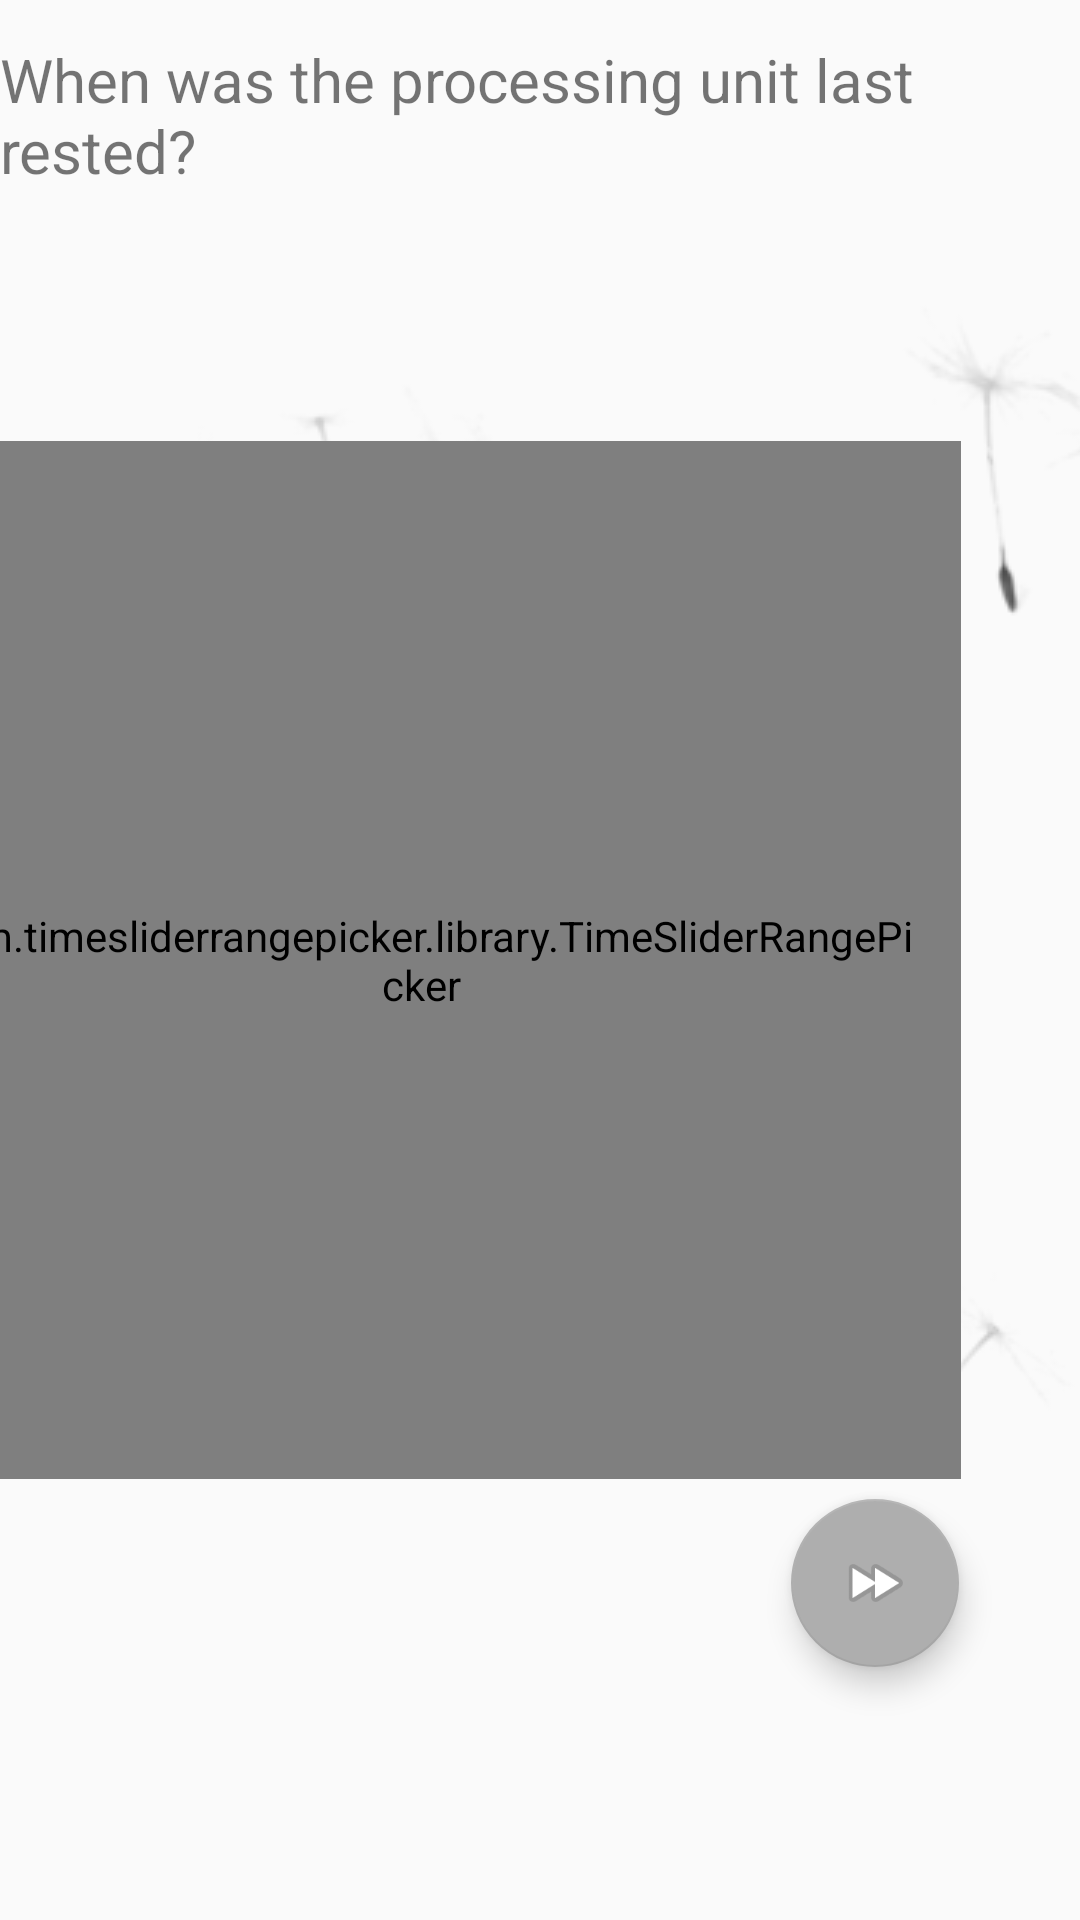

Produce the Android XML layout that renders to this screen, including the resource entries it uses.
<!-- AndroidManifest.xml: application theme AppTheme -->
<!-- res/layout/fragment_sleep_scoring.xml -->
<?xml version="1.0" encoding="utf-8"?>
<androidx.constraintlayout.widget.ConstraintLayout
    xmlns:android="http://schemas.android.com/apk/res/android"
    xmlns:app="http://schemas.android.com/apk/res-auto"
    xmlns:tools="http://schemas.android.com/tools"
    android:layout_width="match_parent"
    android:layout_height="match_parent">

    <ImageView
        android:id="@+id/backgroundImgDandy"
        android:layout_width="wrap_content"
        android:layout_height="wrap_content"
        android:scaleType="centerCrop"
        android:src="@drawable/dandiliongrey"
        app:layout_constraintBottom_toBottomOf="parent"
        app:layout_constraintEnd_toEndOf="parent"
        app:layout_constraintHorizontal_bias="0.0"
        app:layout_constraintStart_toStartOf="parent"
        app:layout_constraintTop_toTopOf="parent"
        app:layout_constraintVertical_bias="0.495" />

    <TextView
        android:id="@+id/sleepQuestion"
        android:layout_width="wrap_content"
        android:layout_height="wrap_content"
        android:text="When was the processing unit last rested?"
        android:textSize="20dp"
        app:layout_constraintBottom_toBottomOf="parent"
        app:layout_constraintEnd_toEndOf="parent"
        app:layout_constraintHorizontal_bias="0.5"
        app:layout_constraintStart_toStartOf="parent"
        app:layout_constraintTop_toTopOf="parent"
        app:layout_constraintVertical_bias="0.022" />

    <com.timesliderrangepicker.library.TimeSliderRangePicker
        android:id="@+id/timeSelect"
        android:layout_width="360dp"
        android:layout_height="346dp"
        android:layout_margin="40dp"
        android:layout_marginBottom="8dp"
        android:padding="15dp"
        app:arc_color_am="#FFFFD52D"
        app:arc_color_pm="#FF19034E"
        app:arc_dash_size="20dp"
        app:border_color="#3F484F"
        app:border_thickness="25dp"
        app:layout_constraintBottom_toBottomOf="parent"
        app:layout_constraintHorizontal_bias="1.0"
        app:layout_constraintLeft_toLeftOf="parent"
        app:layout_constraintRight_toRightOf="parent"
        app:layout_constraintTop_toTopOf="parent"
        app:layout_constraintVertical_bias="0.5"
        app:thumb_size="28dp" />

    <com.google.android.material.floatingactionbutton.FloatingActionButton
        android:id="@+id/floatingActionButton"
        android:layout_width="wrap_content"
        android:layout_height="wrap_content"
        android:clickable="true"
        android:onClick="sleepSaveBtnClicked"
        app:layout_constraintBottom_toBottomOf="@+id/backgroundImgDandy"
        app:layout_constraintEnd_toEndOf="parent"
        app:layout_constraintHorizontal_bias="0.867"
        app:layout_constraintStart_toStartOf="parent"
        app:layout_constraintTop_toTopOf="parent"
        app:layout_constraintVertical_bias="0.875"
        app:srcCompat="@android:drawable/ic_media_ff" />
</androidx.constraintlayout.widget.ConstraintLayout>
<!-- resources referenced by this layout -->
<resources>
  <!-- drawable dandiliongrey: png bitmap (drawable, 249937 bytes) -->
  <style name="AppTheme" parent="Theme.AppCompat.Light.DarkActionBar">
          
          <item name="colorPrimary">#efefef</item>
          <item name="colorPrimaryDark">#000</item>
          <item name="colorAccent">#AEAEAE</item>
      </style>
</resources>
